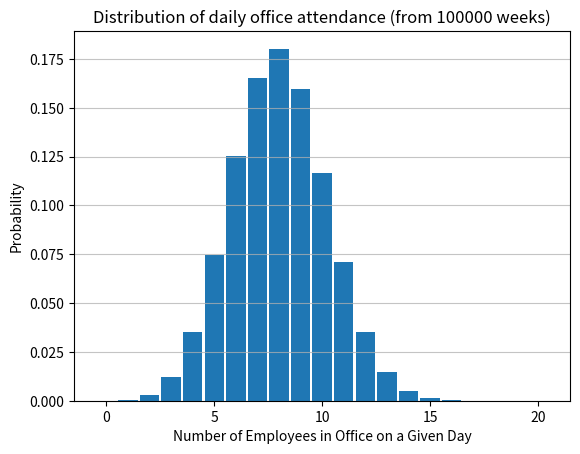

Python code for this plot:
import random
import matplotlib.pyplot as plt

# -- Global Simulation Parameters ---
numSimulations = 100000
numEmployees = 20
totalWeeklyAttendence = [0] #initialize for 5 days


def simulateOneWeek(numEmployees):
    """Simulates one week and returns a list of 5 daily attendance counts."""
    weeklyAttendence = [0, 0, 0, 0, 0] #initialize for 5 days
    dayIndices = range(5)
    for i in range(numEmployees): #loop through each employee
        officeDays = random.sample(dayIndices, 2) #randomly select 2 days for each employee
        for day in officeDays:
            weeklyAttendence[day] += 1 #increment the count for that day
    return weeklyAttendence

def twoEmpolyeeOverlap(numSimulations):
    """Simulates one week for 2 employees and returns the number of overlapping days."""
    overlapSuccess = 0
    dayIndices = range(5)
    for x in range(numSimulations):
        employeeA = set(random.sample(dayIndices, 2))
        employeeB = set(random.sample(dayIndices, 2))
        if employeeA == employeeB:
            overlapSuccess += 1
    probability = overlapSuccess/numSimulations
    return probability


for week in range(numSimulations): #loop through num of simulations
    attendanceThisWeek = simulateOneWeek(numEmployees)
    totalWeeklyAttendence.extend(attendanceThisWeek) #add the 5 days to the total list

plt.hist(totalWeeklyAttendence, bins=range(numEmployees + 2), align='left', rwidth=0.9, density=True)
plt.xlabel("Number of Employees in Office on a Given Day")
plt.ylabel("Probability")
plt.title(f"Distribution of daily office attendance (from {numSimulations} weeks)")
plt.grid(axis='y', alpha=0.75)
plt.show()

#overlap_probability = twoEmpolyeeOverlap(numSimulations)
#print('Simulated probability of a two-day overlap is:', overlap_probability)